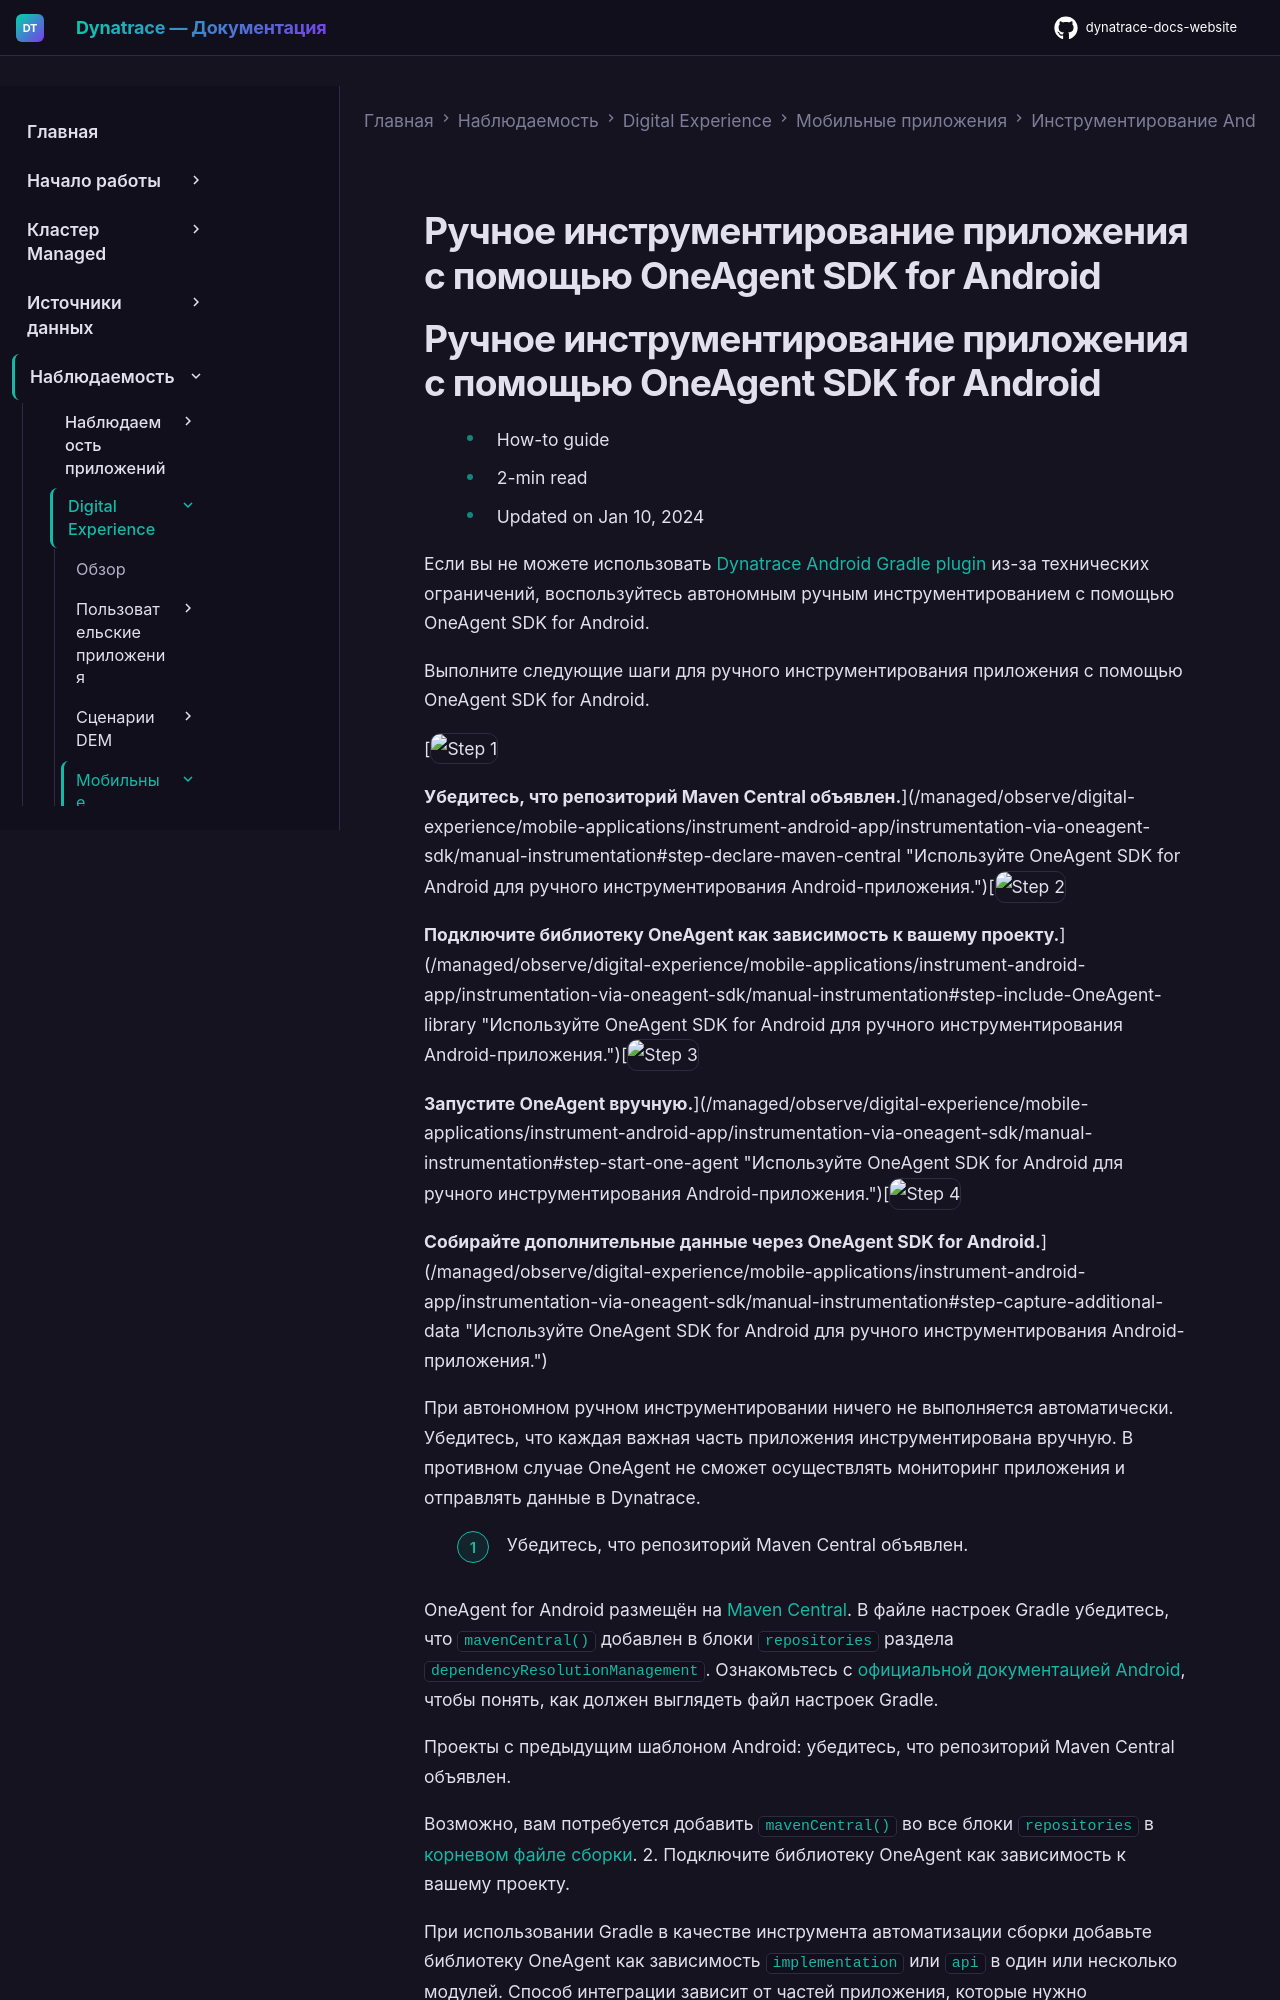

repository: Yerkebulan-Ardabayev/dynatrace-docs-website · page: managed-ru/observe/digital-experience/mobile-applications/instrument-android-app/instrumentation-via-oneagent-sdk/manual-instrumentation/index.html · generator: mkdocs

---
title: Ручное инструментирование приложения с помощью OneAgent SDK for Android
source: https://docs.dynatrace.com/managed/observe/digital-experience/mobile-applications/instrument-android-app/instrumentation-via-oneagent-sdk/manual-instrumentation
scraped: 2026-05-12T11:33:22.882949
---

# Ручное инструментирование приложения с помощью OneAgent SDK for Android
